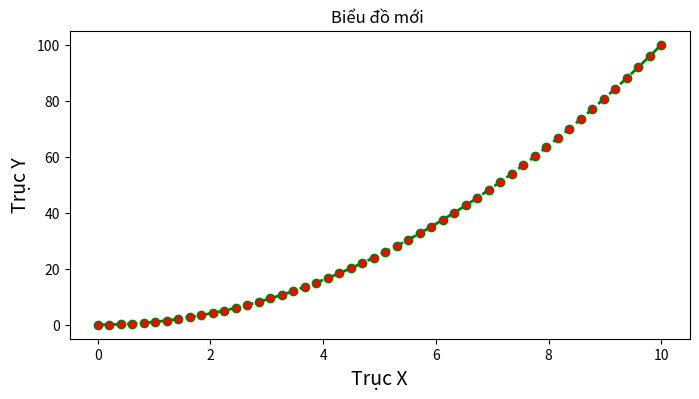

Python code for this plot:
import matplotlib.pyplot as plt
import numpy as np

x=np.linspace(0,10,50)
y=x**2
fix, ax = plt.subplots(figsize=(8,4))
ax.set_title("Biểu đồ mới ")
ax.plot(x,y,color='green',linewidth=2,linestyle='--',marker='o',markerfacecolor='red',markersize=6)
ax.set_xlabel("Trục X",fontsize=14)
ax.set_ylabel("Trục Y",fontsize=14)
plt.show()